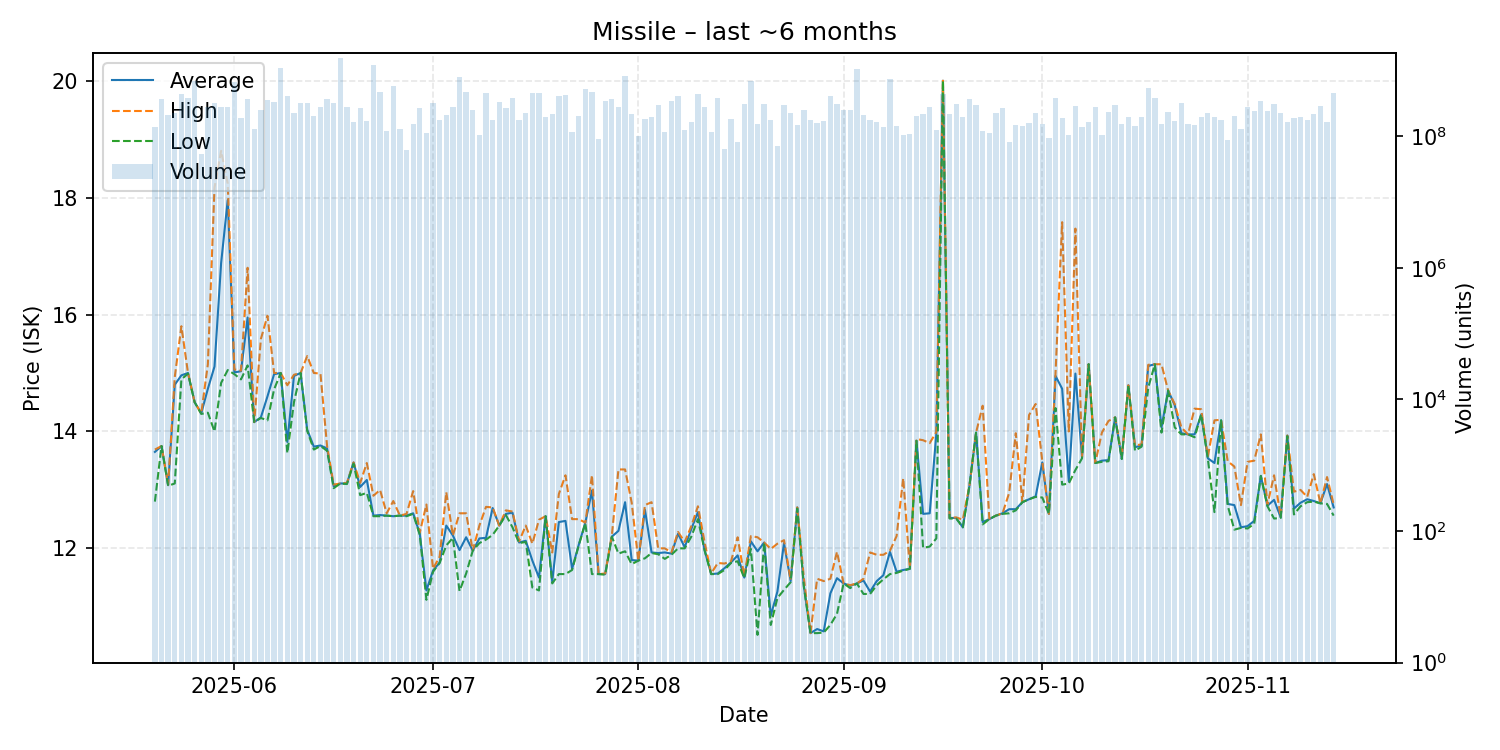

Values plotted in this chart, from the file beside it:
date, average, highest, lowest, order_count, volume
2025-05-20, 13.65, 13.69, 12.8, 104, 139055087
2025-05-21, 13.75, 13.75, 13.75, 111, 372557591
2025-05-22, 13.08, 13.09, 13.07, 92, 208657914
2025-05-23, 14.8, 14.93, 13.11, 108, 222315798
2025-05-24, 14.96, 15.8, 14.89, 155, 431917708
2025-05-25, 15.0, 15.0, 14.99, 112, 382069071
2025-05-26, 14.5, 14.5, 14.5, 169, 693745058
2025-05-27, 14.31, 14.31, 14.3, 89, 53100002
2025-05-28, 14.73, 15.15, 14.32, 110, 279766784
2025-05-29, 15.11, 18.17, 14.0, 137, 313414831
2025-05-30, 16.88, 18.8, 14.83, 130, 279598739
2025-05-31, 17.96, 18.24, 15.05, 141, 281776917
2025-06-01, 15.01, 15.06, 14.98, 161, 672567934
2025-06-02, 15.03, 15.04, 14.89, 147, 187982660
2025-06-03, 15.95, 16.8, 15.13, 187, 361698154
2025-06-04, 14.16, 14.16, 14.16, 114, 129470524
2025-06-05, 14.24, 15.58, 14.23, 143, 252914209
2025-06-06, 14.6, 15.98, 14.19, 126, 354743112
2025-06-07, 14.98, 15.0, 14.72, 144, 333450870
2025-06-08, 15.0, 15.0, 15.0, 182, 1083383917
2025-06-09, 13.82, 14.79, 13.63, 158, 403334751
2025-06-10, 14.95, 14.97, 14.5, 126, 224305258
2025-06-11, 15.0, 15.0, 15.0, 117, 324073047
2025-06-12, 14.03, 15.29, 14.01, 124, 322231615
2025-06-13, 13.74, 15.0, 13.69, 138, 199284737
2025-06-14, 13.76, 14.99, 13.75, 114, 274676588
2025-06-15, 13.71, 13.75, 13.67, 148, 364004428
2025-06-16, 13.06, 13.09, 13.03, 120, 318022087
2025-06-17, 13.11, 13.11, 13.11, 119, 1547923578
2025-06-18, 13.11, 13.12, 13.1, 109, 276919284
2025-06-19, 13.47, 13.47, 13.45, 94, 162567631
2025-06-20, 13.05, 13.12, 12.91, 123, 269097981
2025-06-21, 13.17, 13.46, 12.95, 127, 172404830
2025-06-22, 12.56, 12.9, 12.55, 150, 1199291473
2025-06-23, 12.57, 13.0, 12.55, 120, 476291991
2025-06-24, 12.56, 12.6, 12.56, 108, 118415591
2025-06-25, 12.55, 12.81, 12.55, 124, 584367381
2025-06-26, 12.56, 12.56, 12.56, 86, 127674555
2025-06-27, 12.56, 12.59, 12.55, 94, 61448864
2025-06-28, 12.6, 12.98, 12.59, 121, 152625526
2025-06-29, 12.25, 12.27, 12.23, 129, 268067682
2025-06-30, 11.28, 12.75, 11.12, 102, 111879577
2025-07-01, 11.62, 11.65, 11.6, 115, 321875662
2025-07-02, 11.76, 11.86, 11.75, 83, 173323594
2025-07-03, 12.39, 12.96, 12.05, 105, 207611038
2025-07-04, 12.22, 12.22, 12.18, 92, 277077351
2025-07-05, 11.97, 12.6, 11.27, 138, 791214256
2025-07-06, 12.19, 12.6, 11.57, 115, 465805326
2025-07-07, 11.96, 11.96, 11.96, 92, 252511991
2025-07-08, 12.17, 12.39, 12.09, 88, 102299153
2025-07-09, 12.18, 12.71, 12.15, 91, 449841745
2025-07-10, 12.69, 12.7, 12.23, 104, 177603226
2025-07-11, 12.39, 12.39, 12.39, 93, 335327361
2025-07-12, 12.59, 12.65, 12.57, 108, 267405987
2025-07-13, 12.61, 12.63, 12.36, 122, 384140604
2025-07-14, 12.1, 12.12, 12.09, 96, 178598904
2025-07-15, 12.13, 12.39, 12.11, 88, 224296098
2025-07-16, 11.79, 12.08, 11.33, 101, 459446741
2025-07-17, 11.5, 12.49, 11.28, 112, 455080287
2025-07-18, 12.55, 12.55, 12.55, 103, 192637294
... 119 more rows
